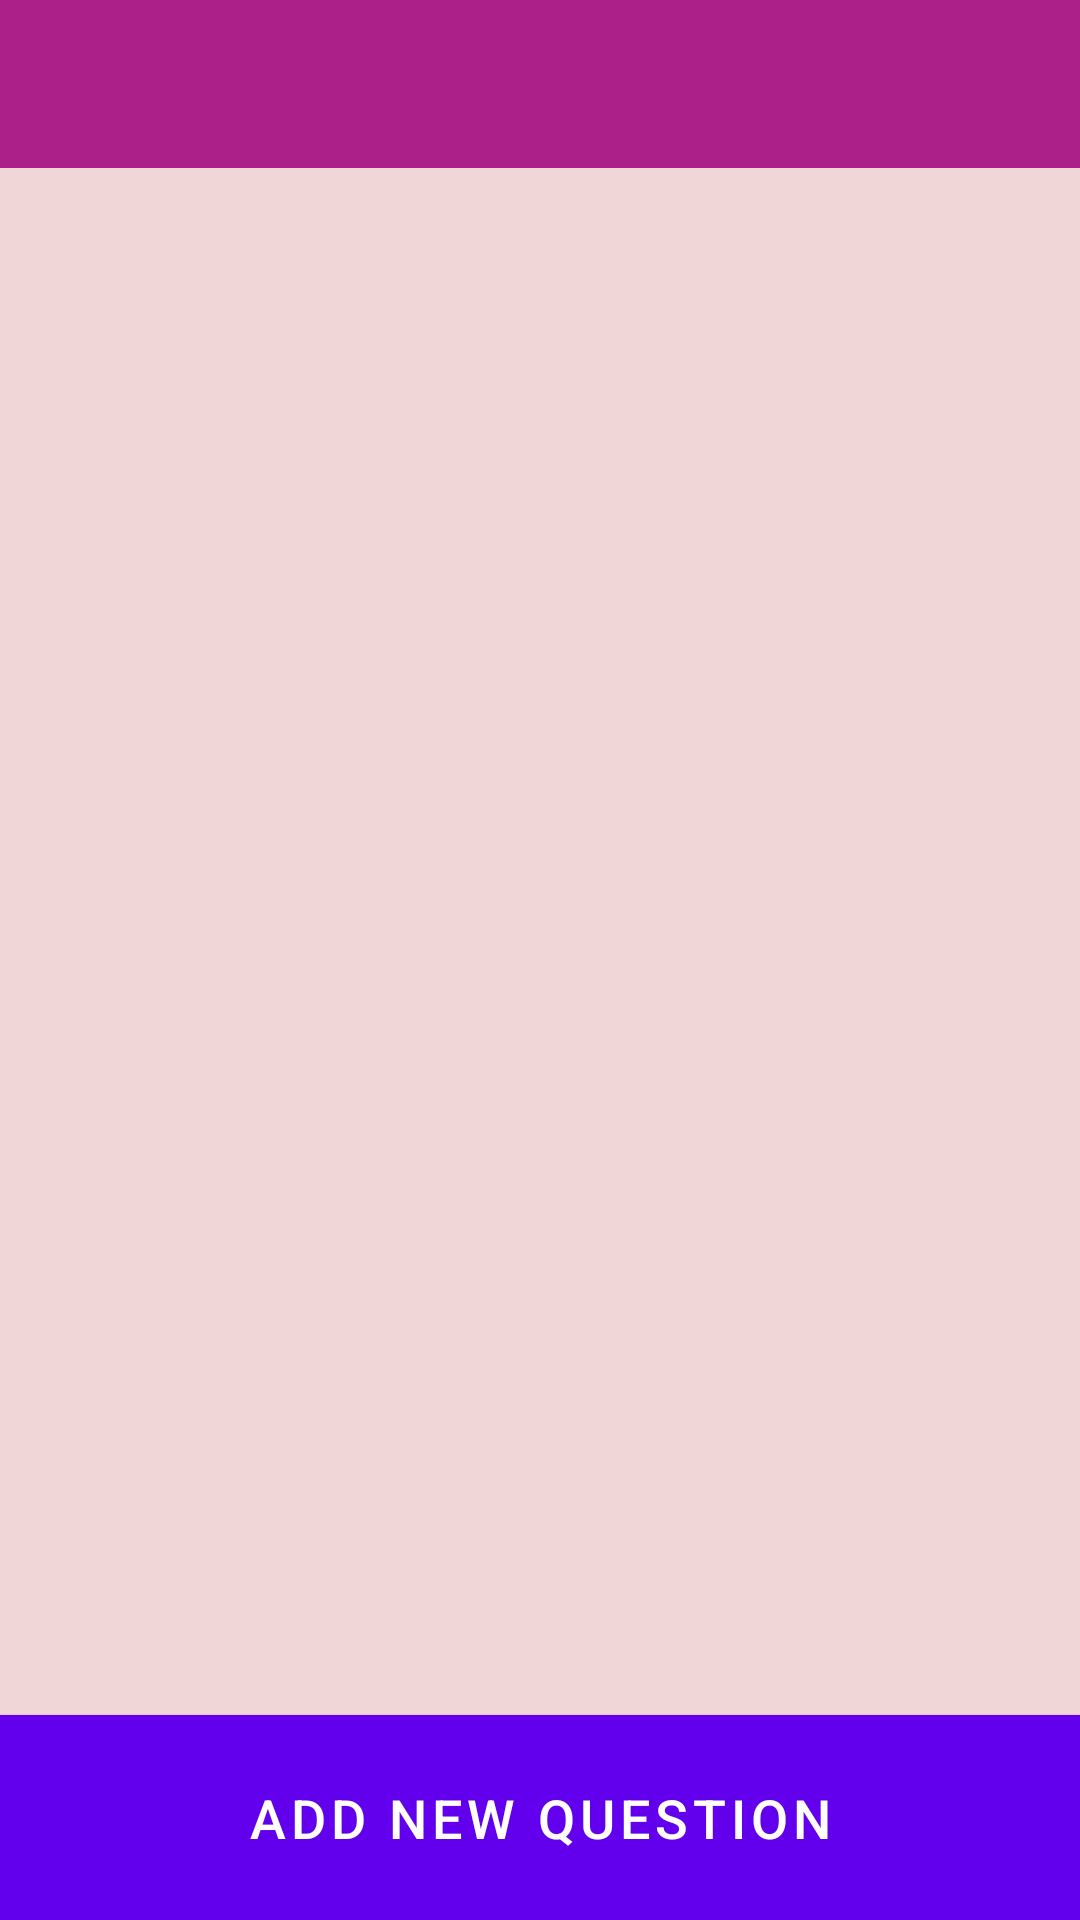

The Android layout XML behind this screen, and the referenced resources:
<!-- AndroidManifest.xml: application theme Theme.MyEduAdmin -->
<!-- res/layout/activity_questions.xml -->
<?xml version="1.0" encoding="utf-8"?>
<androidx.constraintlayout.widget.ConstraintLayout xmlns:android="http://schemas.android.com/apk/res/android"
    xmlns:app="http://schemas.android.com/apk/res-auto"
    xmlns:tools="http://schemas.android.com/tools"
    android:layout_width="match_parent"
    android:layout_height="match_parent"
    tools:context=".activities.QuestionsActivity"
    android:background="#F0D6D6">

    <androidx.appcompat.widget.Toolbar
        android:id="@+id/questions_toolbar"
        android:layout_width="match_parent"
        android:layout_height="?attr/actionBarSize"
        android:background="@color/heavy_pink"
        android:theme="@style/ThemeOverlay.AppCompat.Dark"
        app:layout_constraintEnd_toEndOf="parent"
        app:layout_constraintStart_toStartOf="parent"
        app:layout_constraintTop_toTopOf="parent">

    </androidx.appcompat.widget.Toolbar>

    <androidx.recyclerview.widget.RecyclerView
        android:id="@+id/questions_recyclerview"
        android:layout_width="0dp"
        android:layout_height="0dp"
        android:layout_marginStart="8dp"
        android:layout_marginTop="16dp"
        android:layout_marginEnd="8dp"
        android:layout_marginBottom="8dp"
        app:layout_constraintBottom_toTopOf="@+id/addQuestionButton"
        app:layout_constraintEnd_toEndOf="parent"
        app:layout_constraintStart_toStartOf="parent"
        app:layout_constraintTop_toBottomOf="@+id/questions_toolbar">
    </androidx.recyclerview.widget.RecyclerView>

    <Button
        android:id="@+id/addQuestionButton"
        android:layout_width="0dp"
        android:layout_height="wrap_content"
        android:background="@color/heavy_pink"
        android:padding="16dp"
        android:text="Add New Question"
        android:textColor="@color/white"
        android:textSize="18sp"
        app:layout_constraintBottom_toBottomOf="parent"
        app:layout_constraintEnd_toEndOf="parent"
        app:layout_constraintStart_toStartOf="parent" />


</androidx.constraintlayout.widget.ConstraintLayout>
<!-- resources referenced by this layout -->
<resources>
  <color name="heavy_pink">#AC2189</color>
  <color name="white">#FFFFFFFF</color>
  <style name="Theme.MyEduAdmin" parent="Theme.MaterialComponents.DayNight.DarkActionBar">
          
          <item name="colorPrimary">@color/purple_500</item>
          <item name="colorPrimaryVariant">@color/purple_700</item>
          <item name="colorOnPrimary">@color/white</item>
          
          <item name="colorSecondary">@color/teal_200</item>
          <item name="colorSecondaryVariant">@color/teal_700</item>
          <item name="colorOnSecondary">@color/black</item>
          
          <item name="android:statusBarColor" tools:targetApi="l">?attr/colorPrimaryVariant</item>
          
      </style>
  <color name="teal_200">#FF03DAC5</color>
  <color name="teal_700">#FF018786</color>
  <color name="black">#FF000000</color>
  <!-- not gathered from this repository: default colours our renderer supplied (Android Studio template values) -->
  <color name="purple_500">#FF6200EE</color>
  <color name="purple_700">#FF3700B3</color>
</resources>
